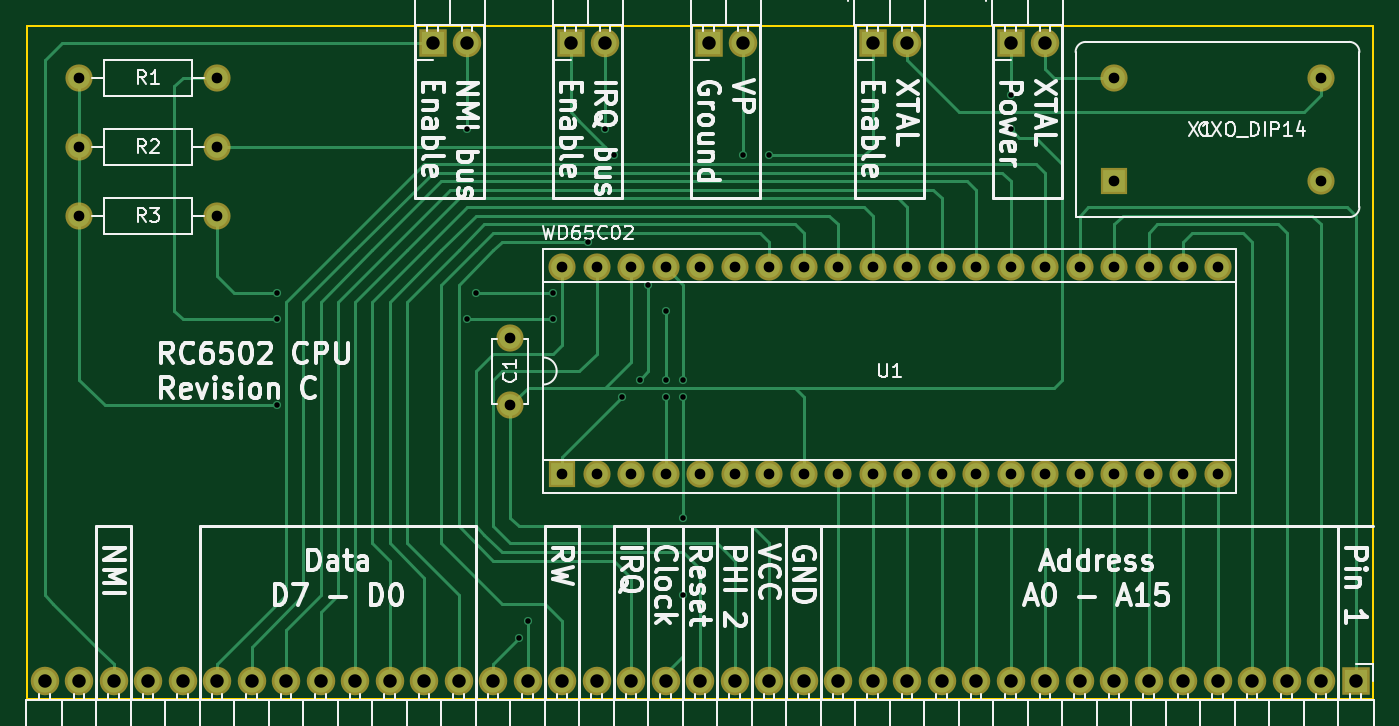
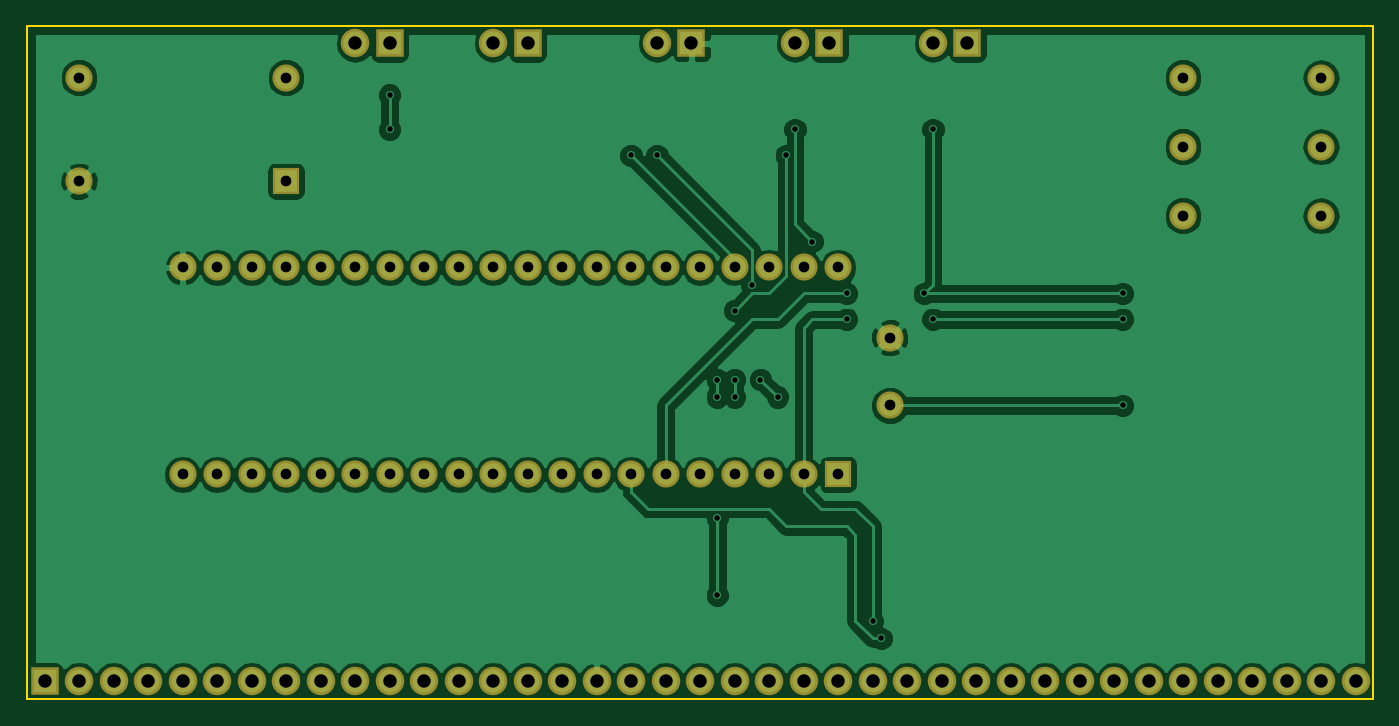
Circuit board: 10 layer files. Board 99.1 x 49.5 mm.
- bottom_copper: RC6502 CPU-B.Cu.gbl (84527 bytes)
- bottom_mask: RC6502 CPU-B.Mask.gbs (3262 bytes)
- paste: RC6502 CPU-B.Paste.gbp (276 bytes)
- bottom_silk: RC6502 CPU-B.SilkS.gbo (277 bytes)
- outline: RC6502 CPU-Edge.Cuts.gm1 (511 bytes)
- top_copper: RC6502 CPU-F.Cu.gtl (17638 bytes)
- top_mask: RC6502 CPU-F.Mask.gts (3262 bytes)
- paste: RC6502 CPU-F.Paste.gtp (276 bytes)
- top_silk: RC6502 CPU-F.SilkS.gto (78967 bytes)
- drill: RC6502 CPU.drl (2118 bytes)

=== bottom_copper: RC6502 CPU-B.Cu.gbl (84527 bytes, source omitted) ===
=== bottom_mask: RC6502 CPU-B.Mask.gbs ===
G04 #@! TF.FileFunction,Soldermask,Bot*
%FSLAX46Y46*%
G04 Gerber Fmt 4.6, Leading zero omitted, Abs format (unit mm)*
G04 Created by KiCad (PCBNEW 4.0.6) date 06/14/17 15:23:26*
%MOMM*%
%LPD*%
G01*
G04 APERTURE LIST*
%ADD10C,0.100000*%
%ADD11R,2.100000X2.100000*%
%ADD12O,2.100000X2.100000*%
%ADD13C,2.000000*%
%ADD14O,2.000000X2.000000*%
%ADD15R,2.000000X2.000000*%
G04 APERTURE END LIST*
D10*
D11*
X190500000Y-139700000D03*
D12*
X187960000Y-139700000D03*
X185420000Y-139700000D03*
X182880000Y-139700000D03*
X180340000Y-139700000D03*
X177800000Y-139700000D03*
X175260000Y-139700000D03*
X172720000Y-139700000D03*
X170180000Y-139700000D03*
X167640000Y-139700000D03*
X165100000Y-139700000D03*
X162560000Y-139700000D03*
X160020000Y-139700000D03*
X157480000Y-139700000D03*
X154940000Y-139700000D03*
X152400000Y-139700000D03*
X149860000Y-139700000D03*
X147320000Y-139700000D03*
X144780000Y-139700000D03*
X142240000Y-139700000D03*
X139700000Y-139700000D03*
X137160000Y-139700000D03*
X134620000Y-139700000D03*
X132080000Y-139700000D03*
X129540000Y-139700000D03*
X127000000Y-139700000D03*
X124460000Y-139700000D03*
X121920000Y-139700000D03*
X119380000Y-139700000D03*
X116840000Y-139700000D03*
X114300000Y-139700000D03*
X111760000Y-139700000D03*
X109220000Y-139700000D03*
X106680000Y-139700000D03*
X104140000Y-139700000D03*
X101600000Y-139700000D03*
X99060000Y-139700000D03*
X96520000Y-139700000D03*
X93980000Y-139700000D03*
D11*
X132715000Y-92710000D03*
D12*
X135255000Y-92710000D03*
D11*
X122555000Y-92710000D03*
D12*
X125095000Y-92710000D03*
D13*
X106680000Y-95250000D03*
D14*
X96520000Y-95250000D03*
D13*
X106680000Y-100330000D03*
D14*
X96520000Y-100330000D03*
D13*
X106680000Y-105410000D03*
D14*
X96520000Y-105410000D03*
D15*
X132080000Y-124460000D03*
D14*
X180340000Y-109220000D03*
X134620000Y-124460000D03*
X177800000Y-109220000D03*
X137160000Y-124460000D03*
X175260000Y-109220000D03*
X139700000Y-124460000D03*
X172720000Y-109220000D03*
X142240000Y-124460000D03*
X170180000Y-109220000D03*
X144780000Y-124460000D03*
X167640000Y-109220000D03*
X147320000Y-124460000D03*
X165100000Y-109220000D03*
X149860000Y-124460000D03*
X162560000Y-109220000D03*
X152400000Y-124460000D03*
X160020000Y-109220000D03*
X154940000Y-124460000D03*
X157480000Y-109220000D03*
X157480000Y-124460000D03*
X154940000Y-109220000D03*
X160020000Y-124460000D03*
X152400000Y-109220000D03*
X162560000Y-124460000D03*
X149860000Y-109220000D03*
X165100000Y-124460000D03*
X147320000Y-109220000D03*
X167640000Y-124460000D03*
X144780000Y-109220000D03*
X170180000Y-124460000D03*
X142240000Y-109220000D03*
X172720000Y-124460000D03*
X139700000Y-109220000D03*
X175260000Y-124460000D03*
X137160000Y-109220000D03*
X177800000Y-124460000D03*
X134620000Y-109220000D03*
X180340000Y-124460000D03*
X132080000Y-109220000D03*
D13*
X128270000Y-119380000D03*
X128270000Y-114380000D03*
D11*
X165100000Y-92710000D03*
D12*
X167640000Y-92710000D03*
D11*
X154940000Y-92710000D03*
D12*
X157480000Y-92710000D03*
D15*
X172720000Y-102870000D03*
D13*
X172720000Y-95250000D03*
X187960000Y-95250000D03*
X187960000Y-102870000D03*
D11*
X142875000Y-92710000D03*
D12*
X145415000Y-92710000D03*
M02*

=== paste: RC6502 CPU-B.Paste.gbp ===
G04 #@! TF.FileFunction,Paste,Bot*
%FSLAX46Y46*%
G04 Gerber Fmt 4.6, Leading zero omitted, Abs format (unit mm)*
G04 Created by KiCad (PCBNEW 4.0.6) date 06/14/17 15:23:26*
%MOMM*%
%LPD*%
G01*
G04 APERTURE LIST*
%ADD10C,0.100000*%
G04 APERTURE END LIST*
D10*
M02*

=== bottom_silk: RC6502 CPU-B.SilkS.gbo ===
G04 #@! TF.FileFunction,Legend,Bot*
%FSLAX46Y46*%
G04 Gerber Fmt 4.6, Leading zero omitted, Abs format (unit mm)*
G04 Created by KiCad (PCBNEW 4.0.6) date 06/14/17 15:23:26*
%MOMM*%
%LPD*%
G01*
G04 APERTURE LIST*
%ADD10C,0.100000*%
G04 APERTURE END LIST*
D10*
M02*

=== outline: RC6502 CPU-Edge.Cuts.gm1 ===
G04 #@! TF.FileFunction,Profile,NP*
%FSLAX46Y46*%
G04 Gerber Fmt 4.6, Leading zero omitted, Abs format (unit mm)*
G04 Created by KiCad (PCBNEW 4.0.6) date 06/14/17 15:23:26*
%MOMM*%
%LPD*%
G01*
G04 APERTURE LIST*
%ADD10C,0.100000*%
%ADD11C,0.150000*%
G04 APERTURE END LIST*
D10*
D11*
X92710000Y-140970000D02*
X92710000Y-91440000D01*
X191770000Y-91440000D02*
X191770000Y-140970000D01*
X191770000Y-91440000D02*
X92710000Y-91440000D01*
X191770000Y-140970000D02*
X92710000Y-140970000D01*
M02*

=== top_copper: RC6502 CPU-F.Cu.gtl (17638 bytes, source omitted) ===
=== top_mask: RC6502 CPU-F.Mask.gts ===
G04 #@! TF.FileFunction,Soldermask,Top*
%FSLAX46Y46*%
G04 Gerber Fmt 4.6, Leading zero omitted, Abs format (unit mm)*
G04 Created by KiCad (PCBNEW 4.0.6) date 06/14/17 15:23:26*
%MOMM*%
%LPD*%
G01*
G04 APERTURE LIST*
%ADD10C,0.100000*%
%ADD11R,2.100000X2.100000*%
%ADD12O,2.100000X2.100000*%
%ADD13C,2.000000*%
%ADD14O,2.000000X2.000000*%
%ADD15R,2.000000X2.000000*%
G04 APERTURE END LIST*
D10*
D11*
X190500000Y-139700000D03*
D12*
X187960000Y-139700000D03*
X185420000Y-139700000D03*
X182880000Y-139700000D03*
X180340000Y-139700000D03*
X177800000Y-139700000D03*
X175260000Y-139700000D03*
X172720000Y-139700000D03*
X170180000Y-139700000D03*
X167640000Y-139700000D03*
X165100000Y-139700000D03*
X162560000Y-139700000D03*
X160020000Y-139700000D03*
X157480000Y-139700000D03*
X154940000Y-139700000D03*
X152400000Y-139700000D03*
X149860000Y-139700000D03*
X147320000Y-139700000D03*
X144780000Y-139700000D03*
X142240000Y-139700000D03*
X139700000Y-139700000D03*
X137160000Y-139700000D03*
X134620000Y-139700000D03*
X132080000Y-139700000D03*
X129540000Y-139700000D03*
X127000000Y-139700000D03*
X124460000Y-139700000D03*
X121920000Y-139700000D03*
X119380000Y-139700000D03*
X116840000Y-139700000D03*
X114300000Y-139700000D03*
X111760000Y-139700000D03*
X109220000Y-139700000D03*
X106680000Y-139700000D03*
X104140000Y-139700000D03*
X101600000Y-139700000D03*
X99060000Y-139700000D03*
X96520000Y-139700000D03*
X93980000Y-139700000D03*
D11*
X132715000Y-92710000D03*
D12*
X135255000Y-92710000D03*
D11*
X122555000Y-92710000D03*
D12*
X125095000Y-92710000D03*
D13*
X106680000Y-95250000D03*
D14*
X96520000Y-95250000D03*
D13*
X106680000Y-100330000D03*
D14*
X96520000Y-100330000D03*
D13*
X106680000Y-105410000D03*
D14*
X96520000Y-105410000D03*
D15*
X132080000Y-124460000D03*
D14*
X180340000Y-109220000D03*
X134620000Y-124460000D03*
X177800000Y-109220000D03*
X137160000Y-124460000D03*
X175260000Y-109220000D03*
X139700000Y-124460000D03*
X172720000Y-109220000D03*
X142240000Y-124460000D03*
X170180000Y-109220000D03*
X144780000Y-124460000D03*
X167640000Y-109220000D03*
X147320000Y-124460000D03*
X165100000Y-109220000D03*
X149860000Y-124460000D03*
X162560000Y-109220000D03*
X152400000Y-124460000D03*
X160020000Y-109220000D03*
X154940000Y-124460000D03*
X157480000Y-109220000D03*
X157480000Y-124460000D03*
X154940000Y-109220000D03*
X160020000Y-124460000D03*
X152400000Y-109220000D03*
X162560000Y-124460000D03*
X149860000Y-109220000D03*
X165100000Y-124460000D03*
X147320000Y-109220000D03*
X167640000Y-124460000D03*
X144780000Y-109220000D03*
X170180000Y-124460000D03*
X142240000Y-109220000D03*
X172720000Y-124460000D03*
X139700000Y-109220000D03*
X175260000Y-124460000D03*
X137160000Y-109220000D03*
X177800000Y-124460000D03*
X134620000Y-109220000D03*
X180340000Y-124460000D03*
X132080000Y-109220000D03*
D13*
X128270000Y-119380000D03*
X128270000Y-114380000D03*
D11*
X165100000Y-92710000D03*
D12*
X167640000Y-92710000D03*
D11*
X154940000Y-92710000D03*
D12*
X157480000Y-92710000D03*
D15*
X172720000Y-102870000D03*
D13*
X172720000Y-95250000D03*
X187960000Y-95250000D03*
X187960000Y-102870000D03*
D11*
X142875000Y-92710000D03*
D12*
X145415000Y-92710000D03*
M02*

=== paste: RC6502 CPU-F.Paste.gtp ===
G04 #@! TF.FileFunction,Paste,Top*
%FSLAX46Y46*%
G04 Gerber Fmt 4.6, Leading zero omitted, Abs format (unit mm)*
G04 Created by KiCad (PCBNEW 4.0.6) date 06/14/17 15:23:26*
%MOMM*%
%LPD*%
G01*
G04 APERTURE LIST*
%ADD10C,0.100000*%
G04 APERTURE END LIST*
D10*
M02*

=== top_silk: RC6502 CPU-F.SilkS.gto (78967 bytes, source omitted) ===
=== drill: RC6502 CPU.drl ===
M48
;DRILL file {KiCad 4.0.6} date 06/14/17 15:23:29
;FORMAT={2:4/ absolute / inch / suppress leading zeros}
FMAT,2
INCH,TZ
T1C0.016
T2C0.031
T3C0.039
%
G90
G05
M72
T1
X43750Y-43750
X43750Y-44500
X43750Y-47000
X49250Y-39000
X49250Y-44500
X49500Y-43750
X50750Y-53750
X51000Y-53250
X51750Y-43750
X51750Y-44500
X52750Y-42250
X53250Y-39000
X53500Y-39750
X53750Y-46750
X54250Y-46250
X54500Y-43500
X55000Y-44250
X55000Y-46250
X55000Y-46750
X55500Y-46250
X55500Y-46750
X55500Y-50250
X55500Y-52500
X57250Y-39750
X58000Y-39750
X65000Y-38000
X65000Y-39000
T2
X38000Y-37500
X38000Y-39500
X38000Y-41500
X42000Y-37500
X42000Y-39500
X42000Y-41500
X50500Y-45031
X50500Y-47000
X52000Y-43000
X52000Y-49000
X53000Y-43000
X53000Y-49000
X54000Y-43000
X54000Y-49000
X55000Y-43000
X55000Y-49000
X56000Y-43000
X56000Y-49000
X57000Y-43000
X57000Y-49000
X58000Y-43000
X58000Y-49000
X59000Y-43000
X59000Y-49000
X60000Y-43000
X60000Y-49000
X61000Y-43000
X61000Y-49000
X62000Y-43000
X62000Y-49000
X63000Y-43000
X63000Y-49000
X64000Y-43000
X64000Y-49000
X65000Y-43000
X65000Y-49000
X66000Y-43000
X66000Y-49000
X67000Y-43000
X67000Y-49000
X68000Y-37500
X68000Y-40500
X68000Y-43000
X68000Y-49000
X69000Y-43000
X69000Y-49000
X70000Y-43000
X70000Y-49000
X71000Y-43000
X71000Y-49000
X74000Y-37500
X74000Y-40500
T3
X37000Y-55000
X38000Y-55000
X39000Y-55000
X40000Y-55000
X41000Y-55000
X42000Y-55000
X43000Y-55000
X44000Y-55000
X45000Y-55000
X46000Y-55000
X47000Y-55000
X48000Y-55000
X48250Y-36500
X49000Y-55000
X49250Y-36500
X50000Y-55000
X51000Y-55000
X52000Y-55000
X52250Y-36500
X53000Y-55000
X53250Y-36500
X54000Y-55000
X55000Y-55000
X56000Y-55000
X56250Y-36500
X57000Y-55000
X57250Y-36500
X58000Y-55000
X59000Y-55000
X60000Y-55000
X61000Y-36500
X61000Y-55000
X62000Y-36500
X62000Y-55000
X63000Y-55000
X64000Y-55000
X65000Y-36500
X65000Y-55000
X66000Y-36500
X66000Y-55000
X67000Y-55000
X68000Y-55000
X69000Y-55000
X70000Y-55000
X71000Y-55000
X72000Y-55000
X73000Y-55000
X74000Y-55000
X75000Y-55000
T0
M30
